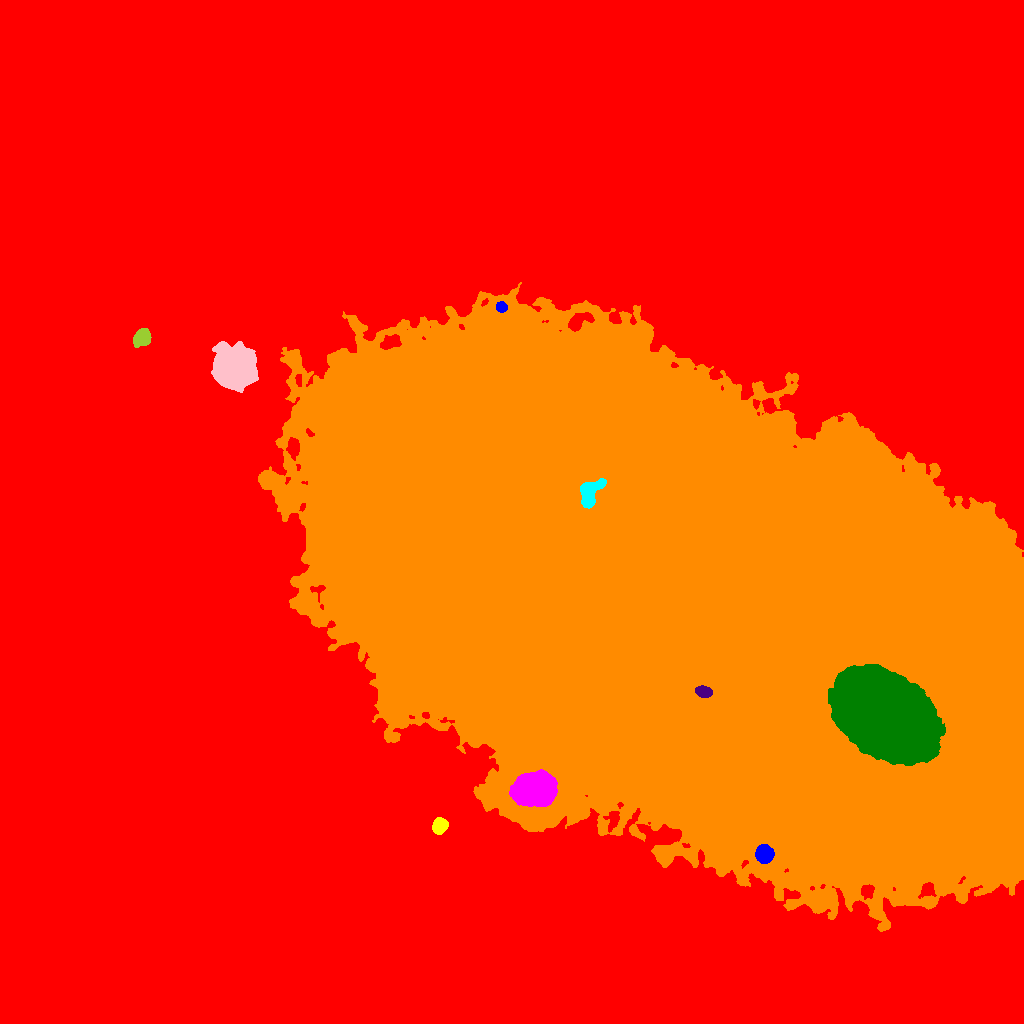

The table this chart was drawn from, first rows:
ID, X, Y, A, B, theta, total_flux, mu_max, mu_median, mu_mean, R_fwhm, R_e, R10, R90, x_start, x_end, y_start, y_end, area, greylevel
0, 469.8, 522.3, 310.7, 282.1, -1.182, 15178365, 127.0, 19.0, 21.06, 9.95, 255.5, 101.6, 404.8, 0, 1023, 0, 1023, 720853, 21.06
1, 764.2, 169.6, 3.853, 3.792, -1.103, 16627, 126.0, 48.0, 54.16, 6.206, 4.951, 2.034, 7.838, 755, 774, 160, 179, 307, 139.2
2, 439.9, 197.9, 3.46, 3.086, 1.002, 3846, 41.0, 14.0, 16.87, 5.14, 4.146, 1.693, 6.699, 432, 448, 189, 206, 228, 65.87
3, 533.2, 234.4, 8.869, 6.868, 0.1831, 37458, 98.0, 18.0, 26.42, 8.938, 9.491, 3.568, 16.74, 509, 557, 217, 254, 1418, 109.4
4, 886, 306.6, 22.08, 15.48, -0.5843, 163148, 84.0, 13.0, 19.18, 18.57, 22.18, 8.195, 40.09, 828, 945, 258, 359, 8507, 152.2
5, 704.1, 331.4, 3.672, 2.508, -0.2895, 1873, 25.0, 9.5, 10.41, 4.687, 3.909, 1.596, 6.18, 695, 712, 326, 338, 180, 145.4
6, 670.3, 425, 192.4, 92.56, -0.4804, 13380870, 152.0, 39.0, 42.58, 122.3, 162.9, 63.78, 256.3, 258, 1023, 92, 741, 314246, 88.58
7, 589.5, 527.9, 8.069, 4.078, 1.07, 7279, 54.0, 12.0, 15.72, 4.918, 5.754, 2.111, 9.997, 580, 606, 515, 545, 463, 183.7
8, 232.7, 655.2, 8.392, 8.041, -0.5714, 63001, 183.0, 18.0, 34.52, 8.098, 9.097, 3.385, 17.92, 211, 258, 631, 682, 1825, 90.52
9, 142.1, 686, 4.313, 3.493, 0.823, 2574, 24.0, 8.0, 9.063, 5.499, 4.918, 1.871, 7.858, 133, 151, 676, 695, 284, 56.06
10, 832.8, 688.6, 3.224, 2.574, 1.513, 865.0, 13.0, 5.0, 5.728, 4.37, 3.7, 1.382, 5.781, 827, 840, 682, 697, 151, 52.73
11, 501.4, 716.4, 2.546, 2.351, -0.7571, 1114, 24.0, 9.0, 9.772, 3.7, 3.141, 1.128, 4.983, 496, 507, 711, 722, 114, 81.77
